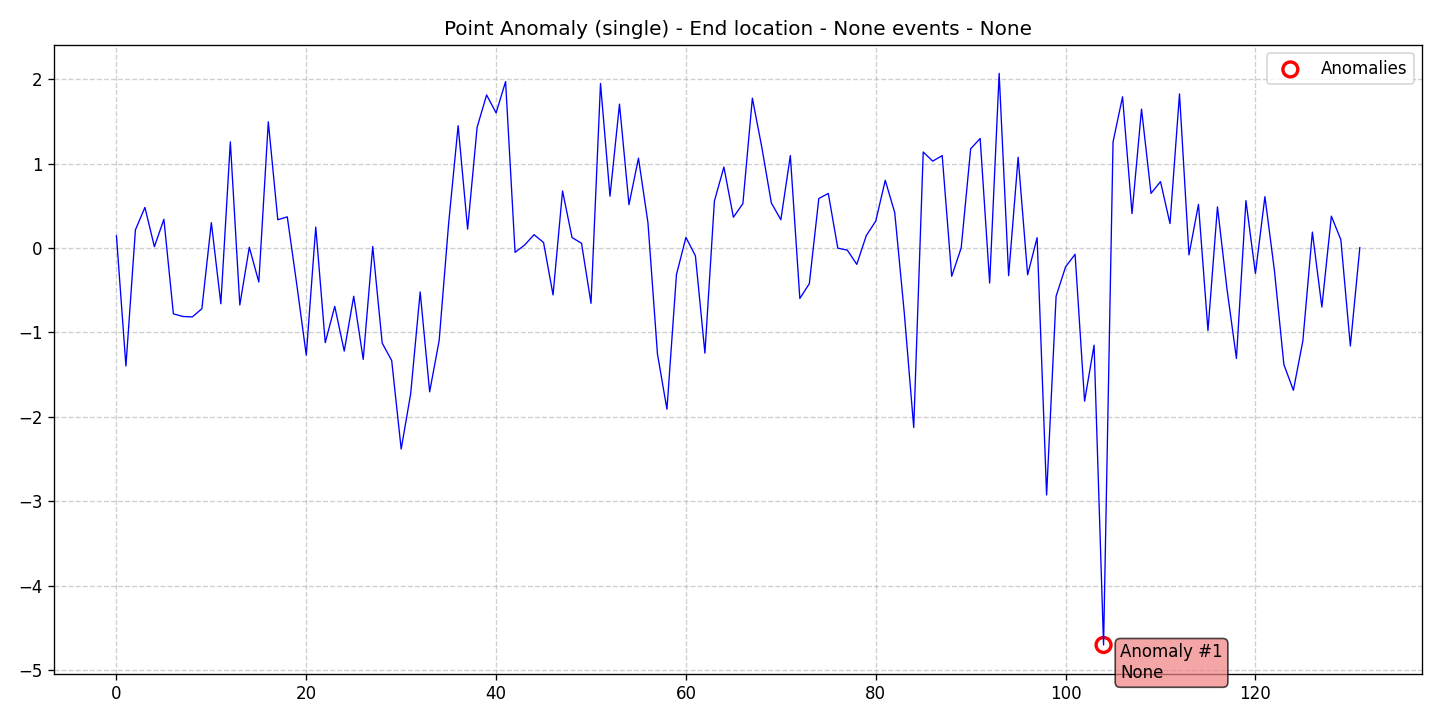

The data file committed next to this chart (first rows):
data, stationary, det_lin_up, det_lin_down, det_quad, det_cubic, det_exp, det_damped, stoc_trend, volatility, single_seas, multiple_seas, point_anom_single, point_anom_multi, collect_anom, context_anom, mean_shift, var_shift, trend_shift, date, is_break, is_anomaly, is_multi, location_beginning
0.1442, 0, 0, 0, 0, 0, 0, 0, 0, 0, 0, 0, 1, 0, 0, 0, 0, 0, 0, 2020-01-01, 0, 0, 0, 0
-1.399, 0, 0, 0, 0, 0, 0, 0, 0, 0, 0, 0, 1, 0, 0, 0, 0, 0, 0, 2020-01-02, 0, 0, 0, 0
0.2146, 0, 0, 0, 0, 0, 0, 0, 0, 0, 0, 0, 1, 0, 0, 0, 0, 0, 0, 2020-01-03, 0, 0, 0, 0
0.4809, 0, 0, 0, 0, 0, 0, 0, 0, 0, 0, 0, 1, 0, 0, 0, 0, 0, 0, 2020-01-04, 0, 0, 0, 0
0.0156, 0, 0, 0, 0, 0, 0, 0, 0, 0, 0, 0, 1, 0, 0, 0, 0, 0, 0, 2020-01-05, 0, 0, 0, 0
0.3399, 0, 0, 0, 0, 0, 0, 0, 0, 0, 0, 0, 1, 0, 0, 0, 0, 0, 0, 2020-01-06, 0, 0, 0, 0
-0.7805, 0, 0, 0, 0, 0, 0, 0, 0, 0, 0, 0, 1, 0, 0, 0, 0, 0, 0, 2020-01-07, 0, 0, 0, 0
-0.8117, 0, 0, 0, 0, 0, 0, 0, 0, 0, 0, 0, 1, 0, 0, 0, 0, 0, 0, 2020-01-08, 0, 0, 0, 0
-0.8165, 0, 0, 0, 0, 0, 0, 0, 0, 0, 0, 0, 1, 0, 0, 0, 0, 0, 0, 2020-01-09, 0, 0, 0, 0
-0.7197, 0, 0, 0, 0, 0, 0, 0, 0, 0, 0, 0, 1, 0, 0, 0, 0, 0, 0, 2020-01-10, 0, 0, 0, 0
0.3002, 0, 0, 0, 0, 0, 0, 0, 0, 0, 0, 0, 1, 0, 0, 0, 0, 0, 0, 2020-01-11, 0, 0, 0, 0
-0.6611, 0, 0, 0, 0, 0, 0, 0, 0, 0, 0, 0, 1, 0, 0, 0, 0, 0, 0, 2020-01-12, 0, 0, 0, 0
1.257, 0, 0, 0, 0, 0, 0, 0, 0, 0, 0, 0, 1, 0, 0, 0, 0, 0, 0, 2020-01-13, 0, 0, 0, 0
-0.6748, 0, 0, 0, 0, 0, 0, 0, 0, 0, 0, 0, 1, 0, 0, 0, 0, 0, 0, 2020-01-14, 0, 0, 0, 0
0.008888, 0, 0, 0, 0, 0, 0, 0, 0, 0, 0, 0, 1, 0, 0, 0, 0, 0, 0, 2020-01-15, 0, 0, 0, 0
-0.4033, 0, 0, 0, 0, 0, 0, 0, 0, 0, 0, 0, 1, 0, 0, 0, 0, 0, 0, 2020-01-16, 0, 0, 0, 0
1.495, 0, 0, 0, 0, 0, 0, 0, 0, 0, 0, 0, 1, 0, 0, 0, 0, 0, 0, 2020-01-17, 0, 0, 0, 0
0.3345, 0, 0, 0, 0, 0, 0, 0, 0, 0, 0, 0, 1, 0, 0, 0, 0, 0, 0, 2020-01-18, 0, 0, 0, 0
0.3689, 0, 0, 0, 0, 0, 0, 0, 0, 0, 0, 0, 1, 0, 0, 0, 0, 0, 0, 2020-01-19, 0, 0, 0, 0
-0.4327, 0, 0, 0, 0, 0, 0, 0, 0, 0, 0, 0, 1, 0, 0, 0, 0, 0, 0, 2020-01-20, 0, 0, 0, 0
-1.269, 0, 0, 0, 0, 0, 0, 0, 0, 0, 0, 0, 1, 0, 0, 0, 0, 0, 0, 2020-01-21, 0, 0, 0, 0
0.2471, 0, 0, 0, 0, 0, 0, 0, 0, 0, 0, 0, 1, 0, 0, 0, 0, 0, 0, 2020-01-22, 0, 0, 0, 0
-1.122, 0, 0, 0, 0, 0, 0, 0, 0, 0, 0, 0, 1, 0, 0, 0, 0, 0, 0, 2020-01-23, 0, 0, 0, 0
-0.6917, 0, 0, 0, 0, 0, 0, 0, 0, 0, 0, 0, 1, 0, 0, 0, 0, 0, 0, 2020-01-24, 0, 0, 0, 0
-1.222, 0, 0, 0, 0, 0, 0, 0, 0, 0, 0, 0, 1, 0, 0, 0, 0, 0, 0, 2020-01-25, 0, 0, 0, 0
-0.5719, 0, 0, 0, 0, 0, 0, 0, 0, 0, 0, 0, 1, 0, 0, 0, 0, 0, 0, 2020-01-26, 0, 0, 0, 0
-1.32, 0, 0, 0, 0, 0, 0, 0, 0, 0, 0, 0, 1, 0, 0, 0, 0, 0, 0, 2020-01-27, 0, 0, 0, 0
0.01766, 0, 0, 0, 0, 0, 0, 0, 0, 0, 0, 0, 1, 0, 0, 0, 0, 0, 0, 2020-01-28, 0, 0, 0, 0
-1.127, 0, 0, 0, 0, 0, 0, 0, 0, 0, 0, 0, 1, 0, 0, 0, 0, 0, 0, 2020-01-29, 0, 0, 0, 0
-1.334, 0, 0, 0, 0, 0, 0, 0, 0, 0, 0, 0, 1, 0, 0, 0, 0, 0, 0, 2020-01-30, 0, 0, 0, 0
-2.383, 0, 0, 0, 0, 0, 0, 0, 0, 0, 0, 0, 1, 0, 0, 0, 0, 0, 0, 2020-01-31, 0, 0, 0, 0
-1.728, 0, 0, 0, 0, 0, 0, 0, 0, 0, 0, 0, 1, 0, 0, 0, 0, 0, 0, 2020-02-01, 0, 0, 0, 0
-0.5208, 0, 0, 0, 0, 0, 0, 0, 0, 0, 0, 0, 1, 0, 0, 0, 0, 0, 0, 2020-02-02, 0, 0, 0, 0
-1.704, 0, 0, 0, 0, 0, 0, 0, 0, 0, 0, 0, 1, 0, 0, 0, 0, 0, 0, 2020-02-03, 0, 0, 0, 0
-1.097, 0, 0, 0, 0, 0, 0, 0, 0, 0, 0, 0, 1, 0, 0, 0, 0, 0, 0, 2020-02-04, 0, 0, 0, 0
0.2908, 0, 0, 0, 0, 0, 0, 0, 0, 0, 0, 0, 1, 0, 0, 0, 0, 0, 0, 2020-02-05, 0, 0, 0, 0
1.449, 0, 0, 0, 0, 0, 0, 0, 0, 0, 0, 0, 1, 0, 0, 0, 0, 0, 0, 2020-02-06, 0, 0, 0, 0
0.223, 0, 0, 0, 0, 0, 0, 0, 0, 0, 0, 0, 1, 0, 0, 0, 0, 0, 0, 2020-02-07, 0, 0, 0, 0
1.43, 0, 0, 0, 0, 0, 0, 0, 0, 0, 0, 0, 1, 0, 0, 0, 0, 0, 0, 2020-02-08, 0, 0, 0, 0
1.813, 0, 0, 0, 0, 0, 0, 0, 0, 0, 0, 0, 1, 0, 0, 0, 0, 0, 0, 2020-02-09, 0, 0, 0, 0
1.601, 0, 0, 0, 0, 0, 0, 0, 0, 0, 0, 0, 1, 0, 0, 0, 0, 0, 0, 2020-02-10, 0, 0, 0, 0
1.971, 0, 0, 0, 0, 0, 0, 0, 0, 0, 0, 0, 1, 0, 0, 0, 0, 0, 0, 2020-02-11, 0, 0, 0, 0
-0.05155, 0, 0, 0, 0, 0, 0, 0, 0, 0, 0, 0, 1, 0, 0, 0, 0, 0, 0, 2020-02-12, 0, 0, 0, 0
0.0342, 0, 0, 0, 0, 0, 0, 0, 0, 0, 0, 0, 1, 0, 0, 0, 0, 0, 0, 2020-02-13, 0, 0, 0, 0
0.1576, 0, 0, 0, 0, 0, 0, 0, 0, 0, 0, 0, 1, 0, 0, 0, 0, 0, 0, 2020-02-14, 0, 0, 0, 0
0.06466, 0, 0, 0, 0, 0, 0, 0, 0, 0, 0, 0, 1, 0, 0, 0, 0, 0, 0, 2020-02-15, 0, 0, 0, 0
-0.5564, 0, 0, 0, 0, 0, 0, 0, 0, 0, 0, 0, 1, 0, 0, 0, 0, 0, 0, 2020-02-16, 0, 0, 0, 0
0.6759, 0, 0, 0, 0, 0, 0, 0, 0, 0, 0, 0, 1, 0, 0, 0, 0, 0, 0, 2020-02-17, 0, 0, 0, 0
0.1238, 0, 0, 0, 0, 0, 0, 0, 0, 0, 0, 0, 1, 0, 0, 0, 0, 0, 0, 2020-02-18, 0, 0, 0, 0
0.05584, 0, 0, 0, 0, 0, 0, 0, 0, 0, 0, 0, 1, 0, 0, 0, 0, 0, 0, 2020-02-19, 0, 0, 0, 0
-0.6558, 0, 0, 0, 0, 0, 0, 0, 0, 0, 0, 0, 1, 0, 0, 0, 0, 0, 0, 2020-02-20, 0, 0, 0, 0
1.949, 0, 0, 0, 0, 0, 0, 0, 0, 0, 0, 0, 1, 0, 0, 0, 0, 0, 0, 2020-02-21, 0, 0, 0, 0
0.6137, 0, 0, 0, 0, 0, 0, 0, 0, 0, 0, 0, 1, 0, 0, 0, 0, 0, 0, 2020-02-22, 0, 0, 0, 0
1.704, 0, 0, 0, 0, 0, 0, 0, 0, 0, 0, 0, 1, 0, 0, 0, 0, 0, 0, 2020-02-23, 0, 0, 0, 0
0.5132, 0, 0, 0, 0, 0, 0, 0, 0, 0, 0, 0, 1, 0, 0, 0, 0, 0, 0, 2020-02-24, 0, 0, 0, 0
1.065, 0, 0, 0, 0, 0, 0, 0, 0, 0, 0, 0, 1, 0, 0, 0, 0, 0, 0, 2020-02-25, 0, 0, 0, 0
0.2989, 0, 0, 0, 0, 0, 0, 0, 0, 0, 0, 0, 1, 0, 0, 0, 0, 0, 0, 2020-02-26, 0, 0, 0, 0
-1.256, 0, 0, 0, 0, 0, 0, 0, 0, 0, 0, 0, 1, 0, 0, 0, 0, 0, 0, 2020-02-27, 0, 0, 0, 0
-1.911, 0, 0, 0, 0, 0, 0, 0, 0, 0, 0, 0, 1, 0, 0, 0, 0, 0, 0, 2020-02-28, 0, 0, 0, 0
-0.3167, 0, 0, 0, 0, 0, 0, 0, 0, 0, 0, 0, 1, 0, 0, 0, 0, 0, 0, 2020-02-29, 0, 0, 0, 0
... 72 more rows
